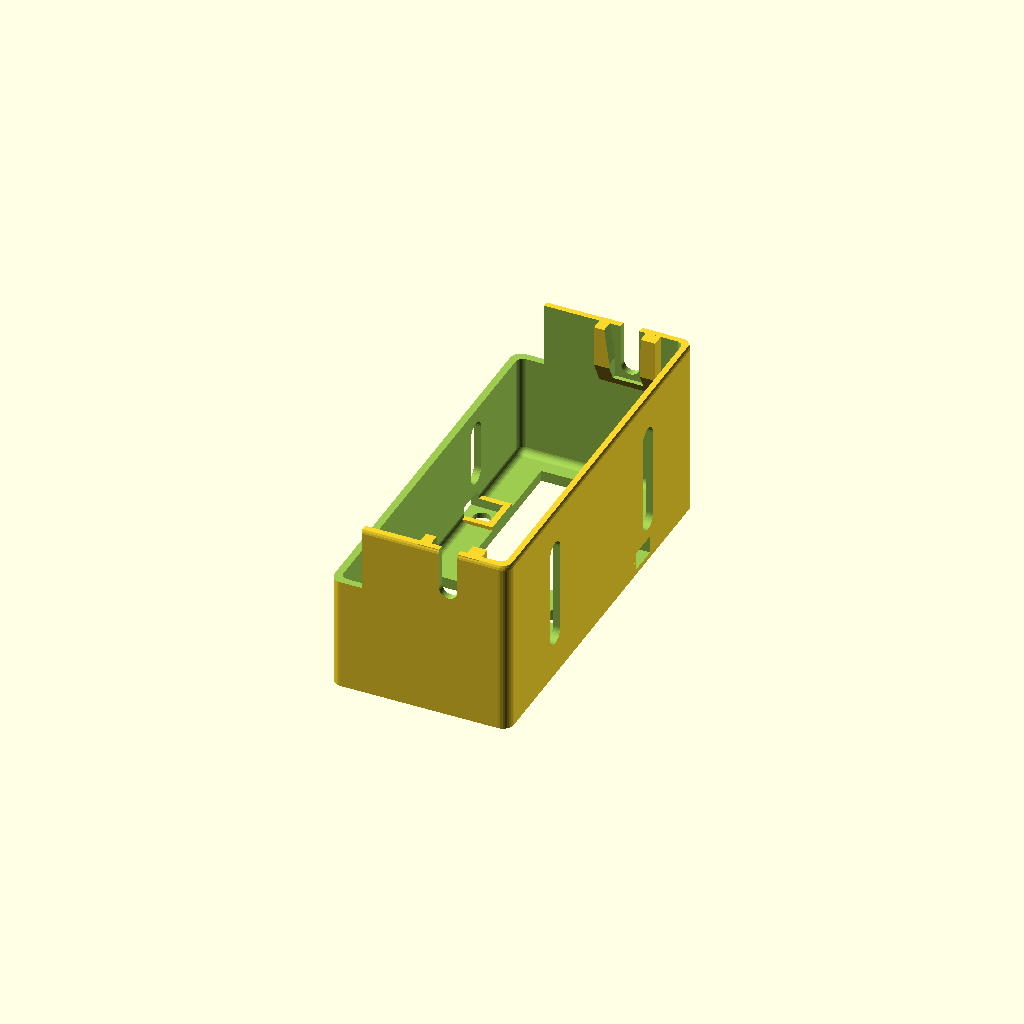
Cell 1 — every parameter at its default value.
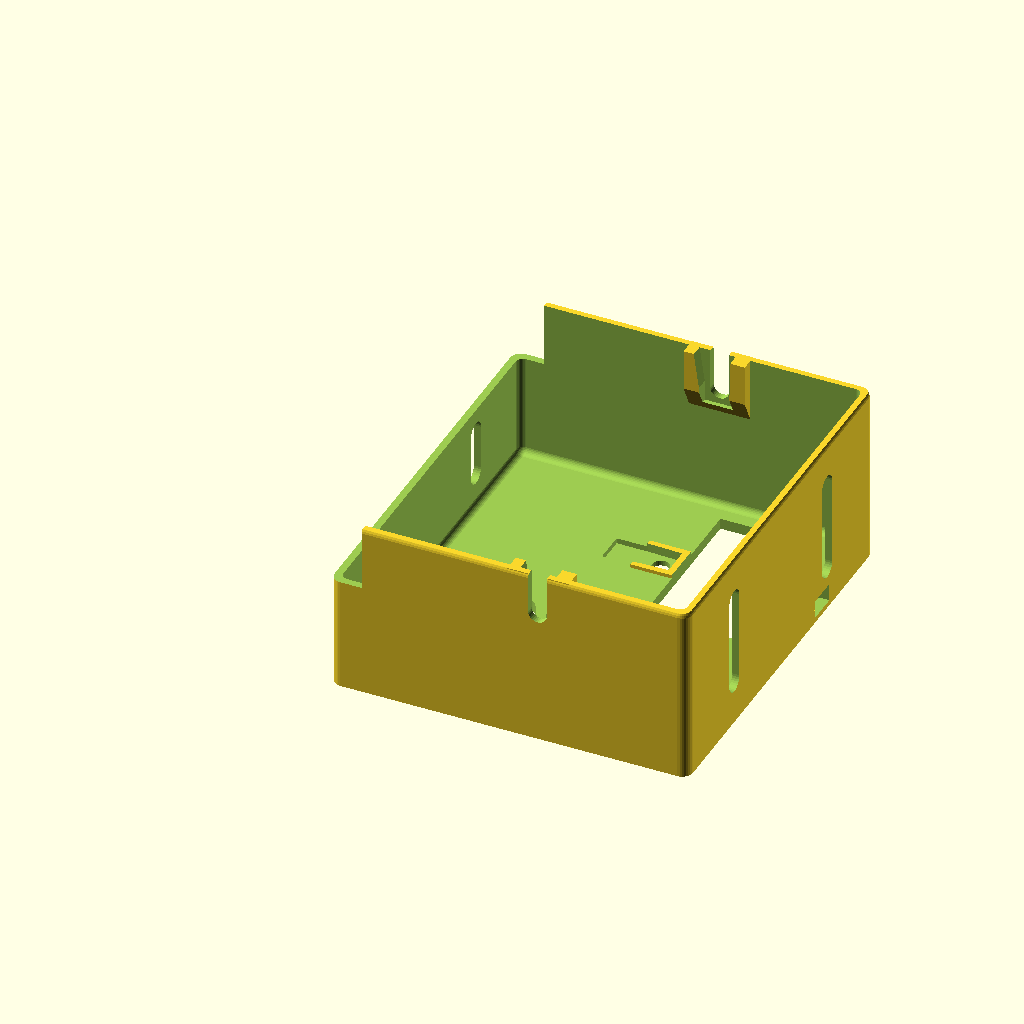
Cell 2: the same model with boxwidth = 100.
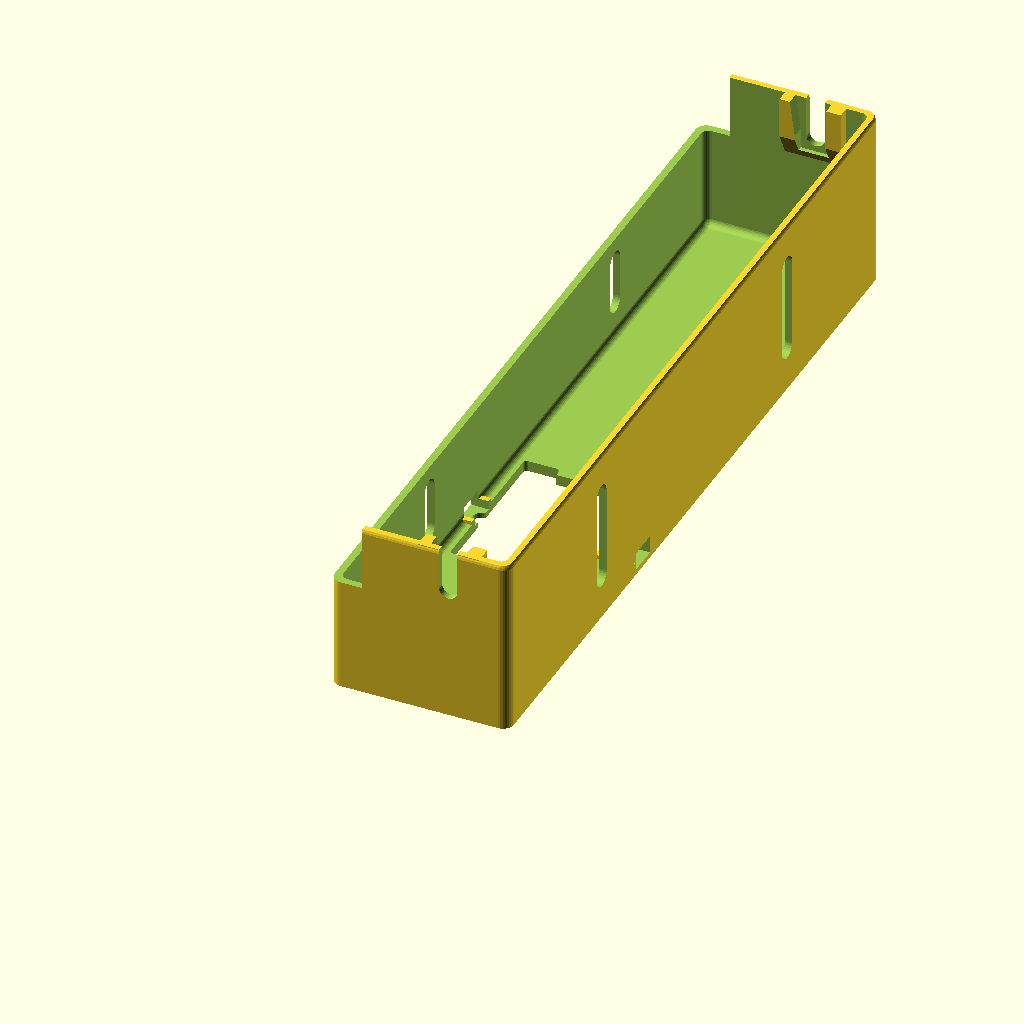
Cell 3: boxlength = 222 (everything else at default).
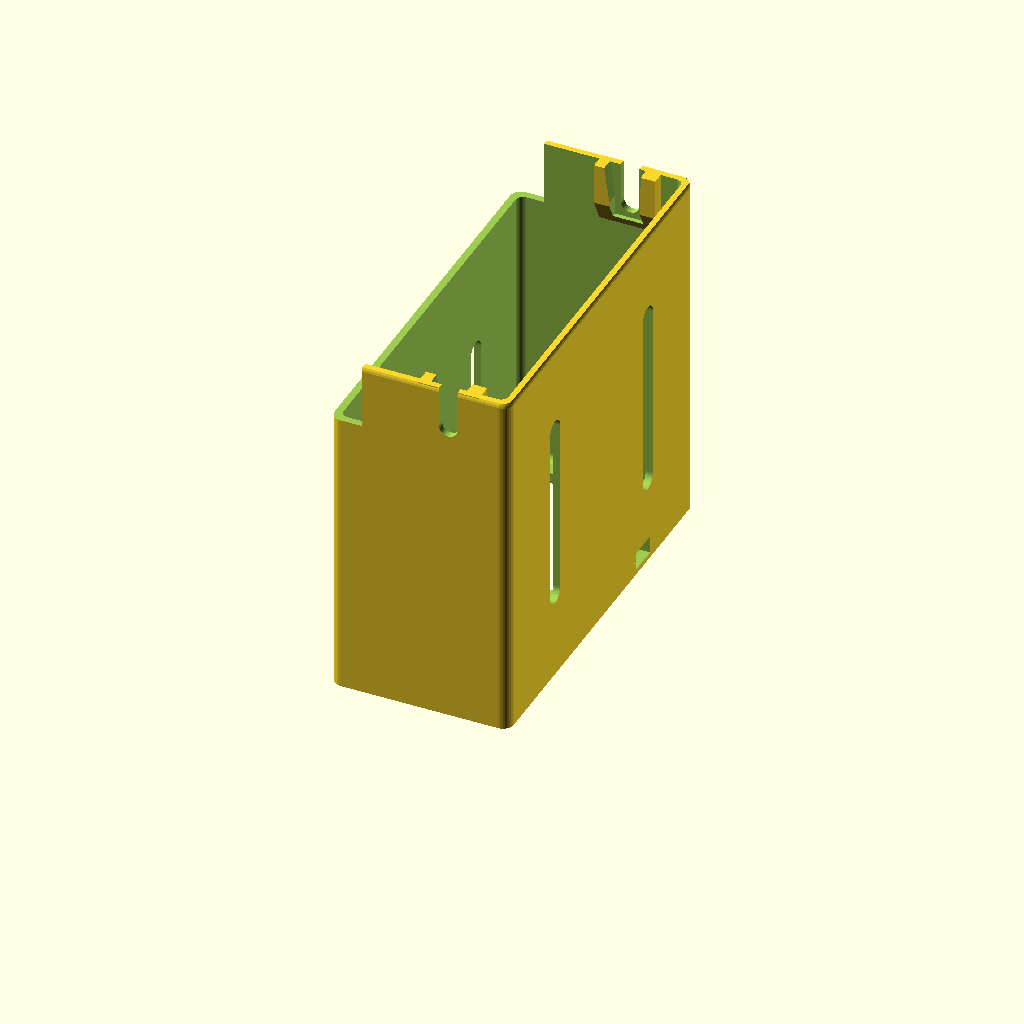
Cell 4 — boxheight set to 100, the other parameters unchanged.
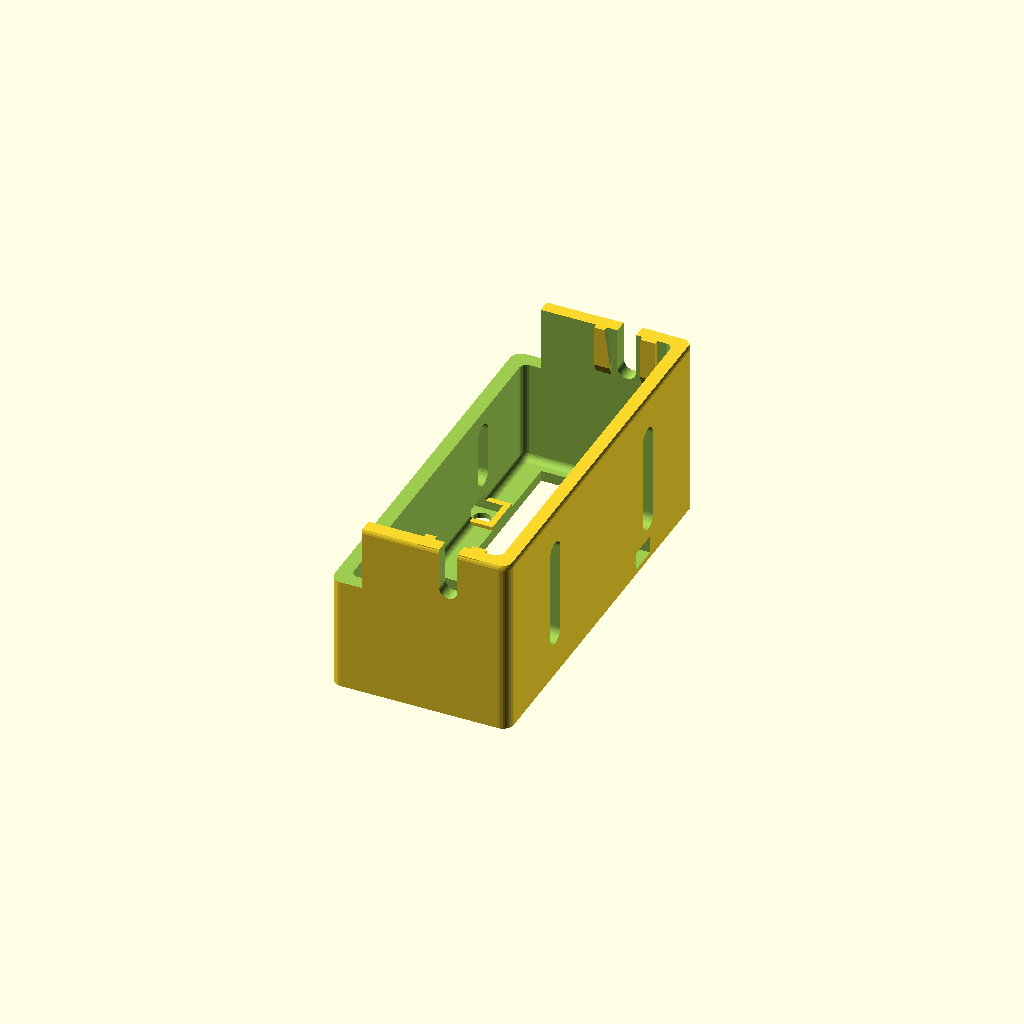
Cell 5 — boxwall set to 4, the other parameters unchanged.
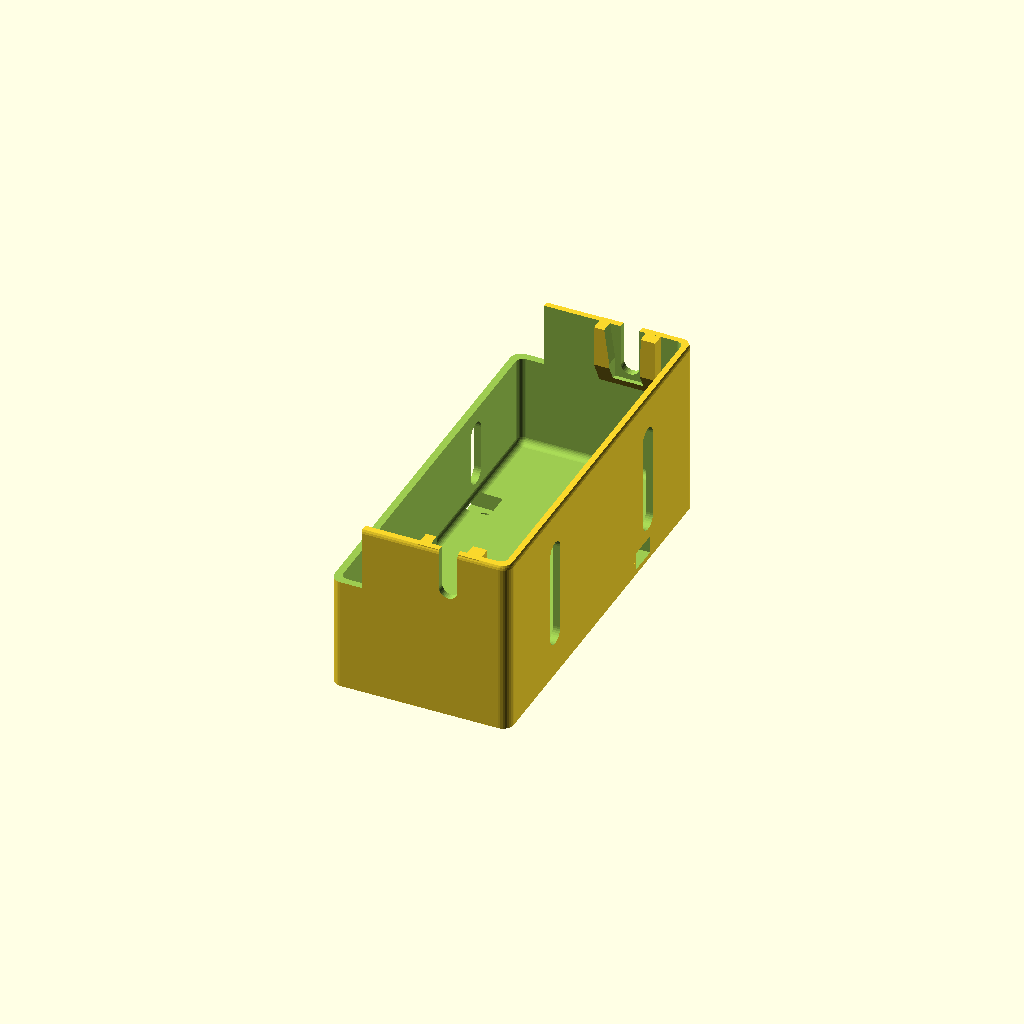
Cell 6 — facewall set to 6, the other parameters unchanged.
One fixed orthographic camera (rotation 55°, 0°, 25°; colour scheme Cornfield) for every cell.
The OpenSCAD source (archive/PowerSupply.scad):
// Box size
boxwidth = 50;
boxlength = 111;
boxheight = 50;
boxwall = 2;
facewall = 3;

// Plug outlet hole

plugholesep = 40;
plugholerad = 2.4;
plugnut_rad = 5.7;
plugwidth= 28.5;
pluglength = 48.5;
plugheight = 5;
plugbevel = 6;

offsetx = 10.75+5;
offsety = 55;
offsetz = 1.6;
clearance = 1.5;

// Clip ridges

clipdiameter = 3;
clipspacing = 4;
clipfirst = 3;
cliptop = 12.5;
clipbottom = 36.5;

// Cable exit 
cutoutoffsetx = 18;
cutoutoffsety = 8;
cableoutwidth = 45;
cableoutheight = 10;
cableoffsety = 5;
cableoffsetx = 45;

slop = .2;
m5bolt_dia = 5;
m5bolt_rad = m5bolt_dia/2+slop;
m5bolt_cap_dia = 10+slop;
m5bolt_cap_rad = m5bolt_cap_dia/2;
m5nut_dia = 9.2;
m5nut_rad = m5nut_dia/2+slop;
m5nut_height = 3.25;
lock_nut_height = 5.25;

$fn=32;

translate([80,0,0]) snap_cover();

//half_cover();


module clip(height,diameter,spacing)
{
	translate ([0,-.25,0]) scale([1,.75,1]) rotate ([0,90,0]) cylinder (r=diameter/2, h=height);
	translate ([0,-.25,spacing]) scale([1,.75,1]) rotate ([0,90,0]) cylinder (r=diameter/2, h=height);
}

module slot(height,diameter,spacing, solid=1)
{
    translate([boxwidth/2,0,clipdiameter/2+boxheight-clipfirst-(clipdiameter*2)-clipspacing])
	if(solid==1){
        hull(){
            translate([-plugnut_rad*3/2,-5.3,0]) cube([plugnut_rad*3,5,height]);
            translate([-plugnut_rad*3/2,-.3,-10])  cube([plugnut_rad*3,.25,height]);
        }
    }else{
        hull(){
            rotate([90,0,0]) cylinder(r=plugholerad+slop, h=15, center=true);
            translate([0,0,height+5]) rotate([90,0,0]) cylinder(r=plugholerad+slop, h=15, center=true);
        }
        translate([0,-boxwall,0]) rotate([90,0,0]) rotate([0,0,45]) cylinder(r1=plugnut_rad+slop, r2=plugnut_rad+slop*2, h=5, $fn=4);
        translate([0,-boxwall,0]) hull(){
            translate([0,0,plugnut_rad]) rotate([90,0,0]) rotate([0,0,45]) cylinder(r1=plugnut_rad+slop, r2=plugnut_rad+slop*2, h=5, $fn=4);
            translate([-1,0,height]) rotate([90,0,0]) rotate([0,0,45]) cylinder(r1=plugnut_rad+slop+2, r2=plugnut_rad+slop*2+2, h=5, $fn=4);
        }
    }
}

module bevelbox(width,length,height,bevel, solid=0)
{
    wall=2.5;
    if(solid==0){
        translate([0,0,-.1]) linear_extrude (height = height+.1) polygon([[0,bevel],[bevel,0],[length,0],[length,width],[bevel,width],[0,width-bevel]], convexity=1);

	*   translate ([0,0,offsetz]) linear_extrude (height = height) polygon([[0-clearance,bevel-clearance],[bevel-clearance,0-clearance],[length+clearance,0-clearance],[length+clearance,width+clearance],[bevel-clearance,width+clearance],[0-clearance,width-bevel+clearance]], convexity=1);

        for(i=[0,1]) translate([0,width/2,0]) mirror([0,i,0]) translate([length/2+1,plugholesep/2,-.1]) {
            cylinder(r=plugholerad, h=height+1);
            hull(){
                translate([0,0,offsetz]) rotate([0,0,45]) cylinder(r=plugnut_rad, h=height, $fn=4);
                translate([0,10,offsetz]) rotate([0,0,45]) cylinder(r=plugnut_rad+.5, h=height, $fn=4);
            }
        }
    }else{
        //extra nut support
        for(i=[0,1]) translate([0,width/2,0]) mirror([0,i,0]) translate([length/2+1,plugholesep/2,-.1]) {
            translate([0,0,offsetz]) rotate([0,0,45]) cylinder(r=plugnut_rad+wall, h=height, $fn=4);
        }
    }
}

module casing(w,l,h,t)
{
	walls = t*2;
        minrad = 2;
        outer_minrad = 3;
	difference () {
                //cube ([w,l,h]);
                union(){
                    minkowski(){
                        translate([outer_minrad,outer_minrad,0]) cube ([w-outer_minrad*2,l-outer_minrad*2,h-outer_minrad/2]);
                        intersection(){
                            cylinder(r=outer_minrad,h=outer_minrad/2);
                            sphere(r=outer_minrad);
                        }
                    }
                    *hull(){
                        translate ([boxwidth-offsetx+4,offsety,0]) rotate ([0,0,90]) bevelboxoutline(plugwidth,pluglength,plugheight,plugbevel);
                    }
                }
                //translate ([t,t,facewall]) cube ([w-walls,l-walls,h]);
                minkowski(){
                    translate ([t+minrad,t+minrad,facewall+minrad]) cube ([w-walls-minrad*2,l-walls-minrad*2,h-minrad*2]);
                    sphere(r=minrad);
                }
	}
}

module vent(w, l, h, r, n=5){
	ws = w/n;
	ls = l/n;
	for(i=[0:n-1]) hull(){
		translate([ws/2+i*ws, ls/2, -.1]) cylinder(r=r, h=h+1);
		translate([ws/2, ls/2+i*ls, -.1]) cylinder(r=r, h=h+1);
	}
	for(i=[1:n-1]) hull(){
		translate([ws/2+i*ws, l-ls/2, -.1]) cylinder(r=r, h=h+1);
		translate([w-ws/2, ls/2+i*ls, -.1]) cylinder(r=r, h=h+1);
	}
}

module clearance(w,l,h,o)
{
	translate ([-1,-1,o]) cube([w+2,l+2,h]);
}

module snap_cover(){
    mount_offset = 8;
    difference () {
        union(){
            casing (boxwidth,boxlength,boxheight,boxwall);
            translate ([mount_offset,boxlength,0]) slot (boxheight-(clipdiameter/2+boxheight-clipfirst-(clipdiameter*2)-clipspacing),clipdiameter,clipspacing+clipdiameter, 1);
            translate([mount_offset,0,0]) mirror ([0,1,0]) slot (boxheight-(clipdiameter/2+boxheight-clipfirst-(clipdiameter*2)-clipspacing),clipdiameter,clipspacing+clipdiameter, 1);
            intersection(){
                translate ([boxwidth-offsetx+5,offsety,0]) rotate ([0,0,90]) bevelbox(plugwidth,pluglength,plugheight/2,plugbevel,1);
                cube ([boxwidth,boxlength,boxheight]);
            }
        }

        translate ([boxwidth-offsetx+5,offsety,0]) rotate ([0,0,90]) bevelbox(plugwidth,pluglength,plugheight,plugbevel);
        translate ([cableoffsety+1,boxlength/2-(cableoutheight/2)-cableoffsetx+1,-.1]) minkowski(){
            cube([cableoutheight-2,cableoutwidth-2,boxwall+2]);
            cylinder(r=1);
        }
        clearance (cutoutoffsety,boxlength,boxheight,boxheight-cutoutoffsetx);

        translate([cableoffsety+boxwall+cableoutheight-1.5,-1,0]) vent(34-boxwall,58,5,3.5,3);
        
        //////////slots!
        translate([mount_offset,boxlength,0]) slot (clipbottom-cliptop,clipdiameter,clipspacing+clipdiameter, 0);
        translate([mount_offset,0,0]) mirror([0,1,0]) slot (clipbottom-cliptop,clipdiameter,clipspacing+clipdiameter, 0);
        
        ////strain relief lines
        translate([0,boxlength/2,boxheight/2])
        for(i=[0,1]) mirror([0,i,0]) translate([0,boxlength/4,0]) hull(){
            rotate([0,90,0]) cylinder(r=3, h=20, center=true);
            translate([0,0,-boxheight/4]) rotate([0,90,0]) cylinder(r=3, h=20, center=true);
        }
        
        translate([boxwidth,boxlength/2,boxheight/2])
        for(i=[0,1]) mirror([0,i,0]) translate([0,boxlength/4,0]) hull(){
            translate([0,0,boxheight/4]) rotate([0,90,0]) cylinder(r=3, h=20, center=true);
            translate([0,0,-boxheight/4]) rotate([0,90,0]) cylinder(r=3, h=20, center=true);
        }
    }
}

module half_cover(){
    difference () {
        casing (boxwidth,boxlength,boxheight,boxwall);

        #translate ([boxwidth,offsety,boxheight-plugnut_rad*2]) rotate([0,-90,0]) rotate([0,0,90]) bevelbox(plugwidth,pluglength,plugheight,plugbevel);
        translate ([cableoffsety,boxlength/2-(cableoutheight/2)-cableoffsetx,-.1]) cube([cableoutheight,cableoutwidth,boxwall+2]);
        clearance (cutoutoffsety,boxlength,boxheight,boxheight-cutoutoffsetx);

        translate([cableoffsety+boxwall+cableoutheight,boxwall,0]) vent(34.75-boxwall,52.5,5,1.75,5);
    }

    translate ([boxwidth-clipbottom,0,clipdiameter/2+boxheight-clipfirst-(clipdiameter*2)-clipspacing]) clip (clipbottom-cliptop,clipdiameter,clipspacing+clipdiameter);

    translate ([boxwidth-clipbottom,boxlength,clipdiameter/2+boxheight-clipfirst-(clipdiameter*2)-clipspacing]) clip (clipbottom-cliptop,clipdiameter,clipspacing+clipdiameter);
}
Customizer parameters (derived from the source; name, type, default, range or options):
boxwidth: number, default 50
boxlength: number, default 111
boxheight: number, default 50
boxwall: number, default 2
facewall: number, default 3
plugholesep: number, default 40
plugholerad: number, default 2.4
plugnut_rad: number, default 5.7
plugwidth: number, default 28.5
pluglength: number, default 48.5
plugheight: number, default 5
plugbevel: number, default 6
offsety: number, default 55
offsetz: number, default 1.6
clearance: number, default 1.5
clipdiameter: number, default 3
clipspacing: number, default 4
clipfirst: number, default 3
cliptop: number, default 12.5
clipbottom: number, default 36.5
cutoutoffsetx: number, default 18
cutoutoffsety: number, default 8
cableoutwidth: number, default 45
cableoutheight: number, default 10
cableoffsety: number, default 5
cableoffsetx: number, default 45
slop: number, default 0.2
m5bolt_dia: number, default 5
m5nut_dia: number, default 9.2
m5nut_height: number, default 3.25
lock_nut_height: number, default 5.25
